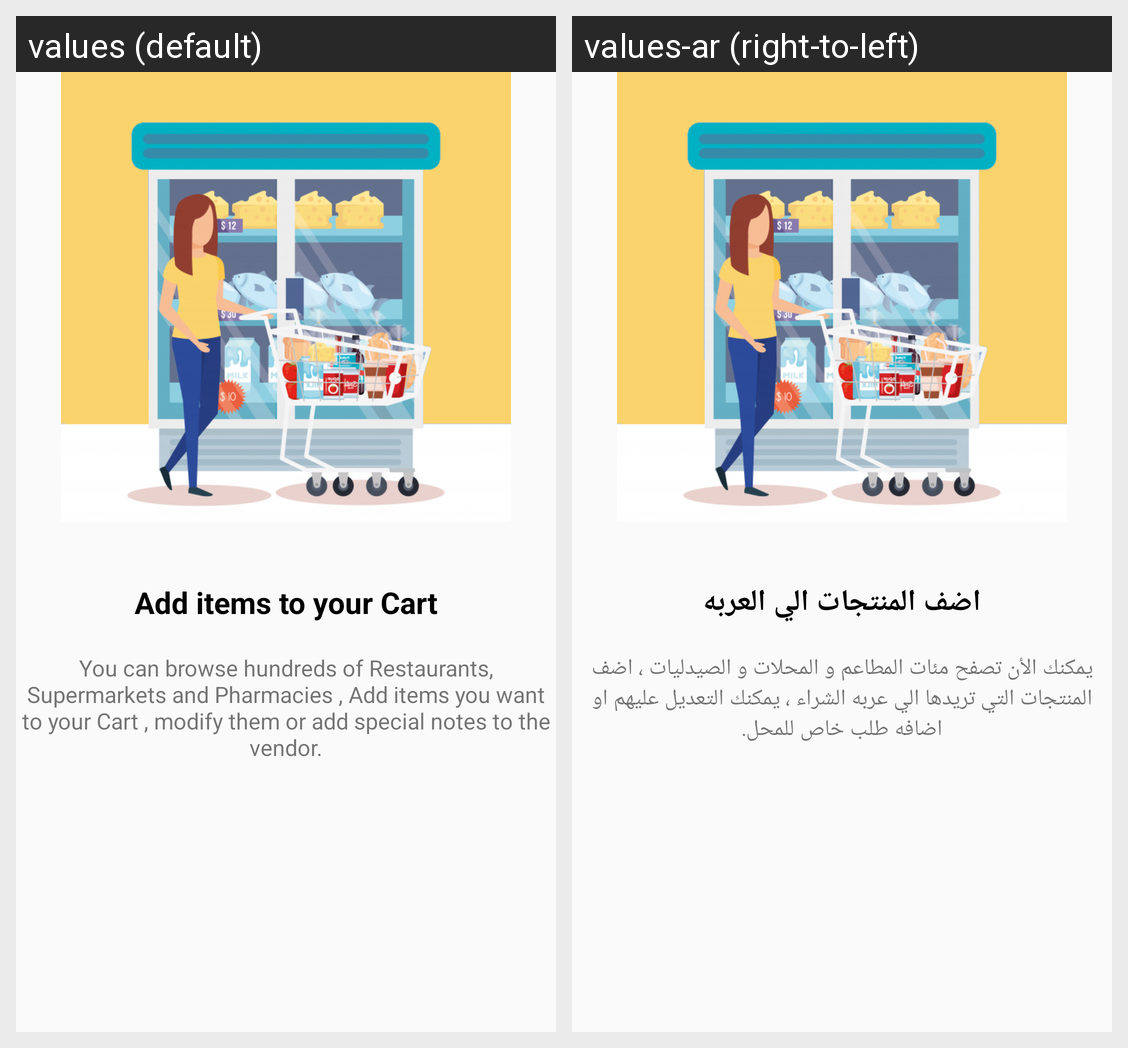

Here is an Android app screen in its default locale and in the app's own translations. Write out the translated-string differences for the strings that appear on this screen.
Android screen res/layout/fragment_tutorial_fragment1.xml rendered under 2 locales, left to right: values (default), values-ar (right-to-left). Device: Nexus 5 (rendered at 1080×1920; each locale shown at half size, 540×960, under a caption strip naming it); theme AppTheme.
Strings drawn on this screen, with the default value and each locale's value (text and hints the layout hard-codes, and strings that could not be matched under every locale, appear in the picture but are not listed):

tutorial1_title
  values: Add items to your Cart
  values-ar: اضف المنتجات الي العربه

tutorial1_des
  values: You can browse hundreds of Restaurants, Supermarkets and Pharmacies , Add items you want to your Cart , modify them or add special notes to the vendor.
  values-ar: يمكنك الأن تصفح مئات المطاعم و المحلات و الصيدليات ، اضف المنتجات التي تريدها الي عربه الشراء ، يمكنك التعديل عليهم او اضافه طلب خاص للمحل.
